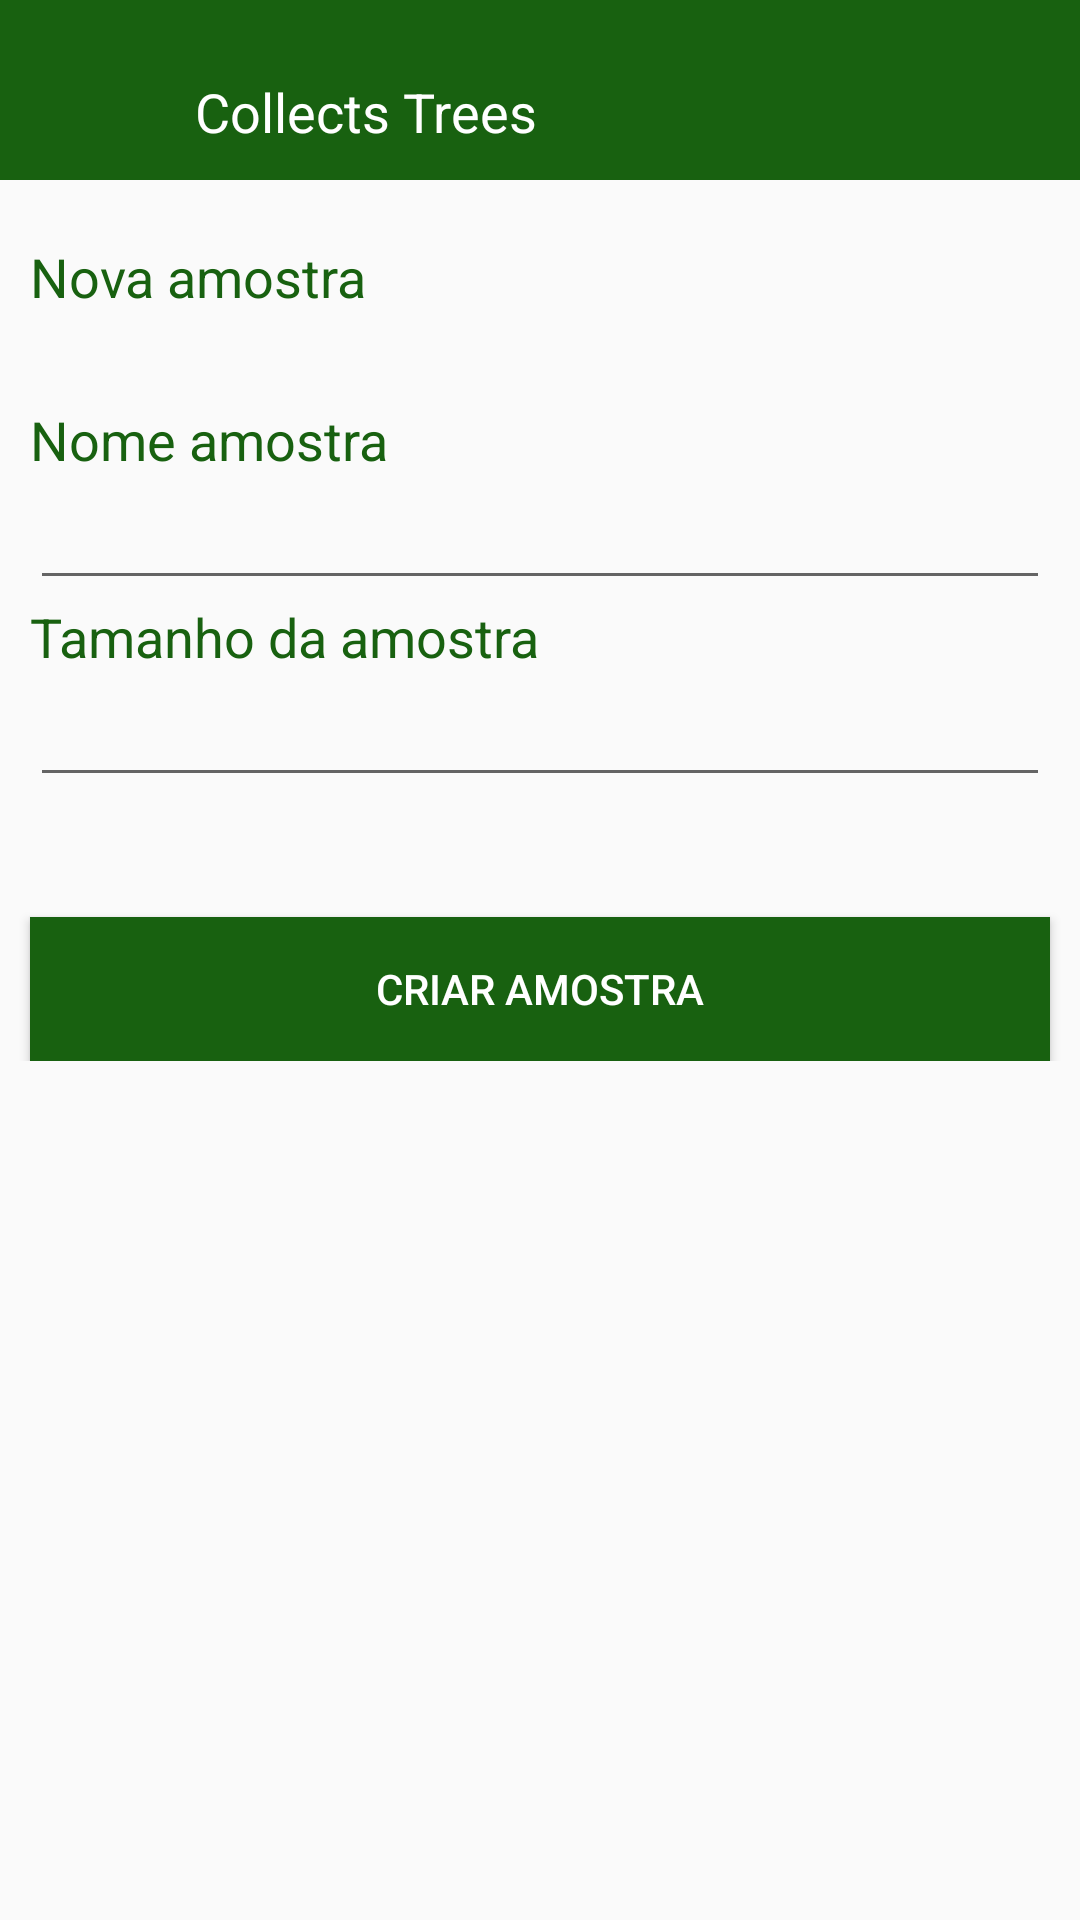

Produce the Android XML layout that renders to this screen, including the resource entries it uses.
<!-- AndroidManifest.xml: application theme AppTheme -->
<!-- res/layout/activity_amostra.xml -->
<ScrollView xmlns:android="http://schemas.android.com/apk/res/android"
    android:layout_width="match_parent"
    android:layout_height="match_parent"
    android:fillViewport="false"
    >

    <LinearLayout xmlns:android="http://schemas.android.com/apk/res/android"
        android:layout_width="fill_parent"
        android:layout_height="wrap_content"
        android:orientation="vertical"
        android:weightSum="1">

        <LinearLayout xmlns:android="http://schemas.android.com/apk/res/android"
            android:layout_width="fill_parent"
            android:layout_height="fill_parent"
            android:orientation="horizontal"
            android:paddingLeft="10dp"
            android:paddingRight="10dp"
            android:paddingBottom="10dp"
            android:paddingTop="10dp"
            android:layout_marginBottom="20dp"
            android:weightSum="1"
            style="@style/fundo">

            <ImageView
                android:layout_width="40dp"
                android:layout_height="40dp"
                android:src="@drawable/logo_p"
                android:contentDescription="@string/collects_trees" />

            <TextView
                android:layout_width="0dp"
                android:layout_height="wrap_content"
                android:textAppearance="?android:attr/textAppearanceMedium"
                android:text="@string/titulo_min"
                android:id="@+id/txt_titulo"
                android:layout_marginTop="15dp"
                android:layout_marginLeft="15dp"
                android:textColor="#FFFFFF"
                android:layout_weight="0.84" />
        </LinearLayout>

        <TextView
            android:layout_width="wrap_content"
            android:layout_height="wrap_content"
            android:textAppearance="?android:attr/textAppearanceMedium"
            android:text="@string/nova_amostra"
            android:id="@+id/textView"
            android:textColor="#186110"
            android:layout_marginLeft="10dp"
            android:layout_marginBottom="30dp"
            />

        <TextView
            android:layout_width="wrap_content"
            android:layout_height="wrap_content"
            android:textAppearance="?android:attr/textAppearanceMedium"
            android:text="@string/nome_amostra"
            android:id="@+id/tvt_nome_projeto"
            android:textColor="#186110"
            android:layout_marginLeft="10dp" />

        <EditText
            android:layout_width="match_parent"
            android:layout_height="wrap_content"
            android:id="@+id/tv_nome_amostra"
            android:layout_marginLeft="10dp"
            android:layout_marginRight="10dp"
            />

        <TextView
            android:layout_width="wrap_content"
            android:layout_height="wrap_content"
            android:textAppearance="?android:attr/textAppearanceMedium"
            android:text="@string/tamanho_amostra"
            android:id="@+id/tvt_area_inventariada"
            android:textColor="#186110"
            android:layout_marginLeft="10dp"/>

        <EditText
            android:layout_width="match_parent"
            android:layout_height="wrap_content"
            android:inputType="numberDecimal"
            android:ems="10"
            android:id="@+id/tv_tamanho_amostra"
            android:layout_marginLeft="10dp"
            android:layout_marginRight="10dp"/>

        <Button
            android:layout_width="match_parent"
            android:layout_height="wrap_content"
            android:text="@string/criar_amostra"
            android:id="@+id/btn_criar_amostra"
            android:background="#186110"
            android:layout_marginTop="40dp"
            android:layout_marginLeft="10dp"
            android:layout_marginRight="10dp"
            android:textColor="#FFFFFF"
            android:onClick="inserirNovaAmostra"/>
    </LinearLayout>

</ScrollView>
<!-- resources referenced by this layout -->
<resources>
  <string name="collects_trees">Collects Trees</string>
  <string name="criar_amostra">Criar amostra</string>
  <string name="nome_amostra">Nome amostra</string>
  <string name="nova_amostra">Nova amostra</string>
  <string name="tamanho_amostra">Tamanho da amostra</string>
  <string name="titulo_min">Collects Trees</string>
  <style name="fundo">
          <item name="android:background">#186110</item>
      </style>
  <style name="AppTheme" parent="Theme.AppCompat.Light.DarkActionBar">
          
          <item name="colorPrimary">@color/colorPrimary</item>
          <item name="colorPrimaryDark">@color/colorPrimaryDark</item>
          <item name="colorAccent">@color/colorAccent</item>
      </style>
  <!-- not gathered from this repository: default colours our renderer supplied (Android Studio template values) -->
  <color name="colorPrimary">#FF6200EE</color>
  <color name="colorPrimaryDark">#FF3700B3</color>
  <color name="colorAccent">#FF03DAC5</color>
</resources>
